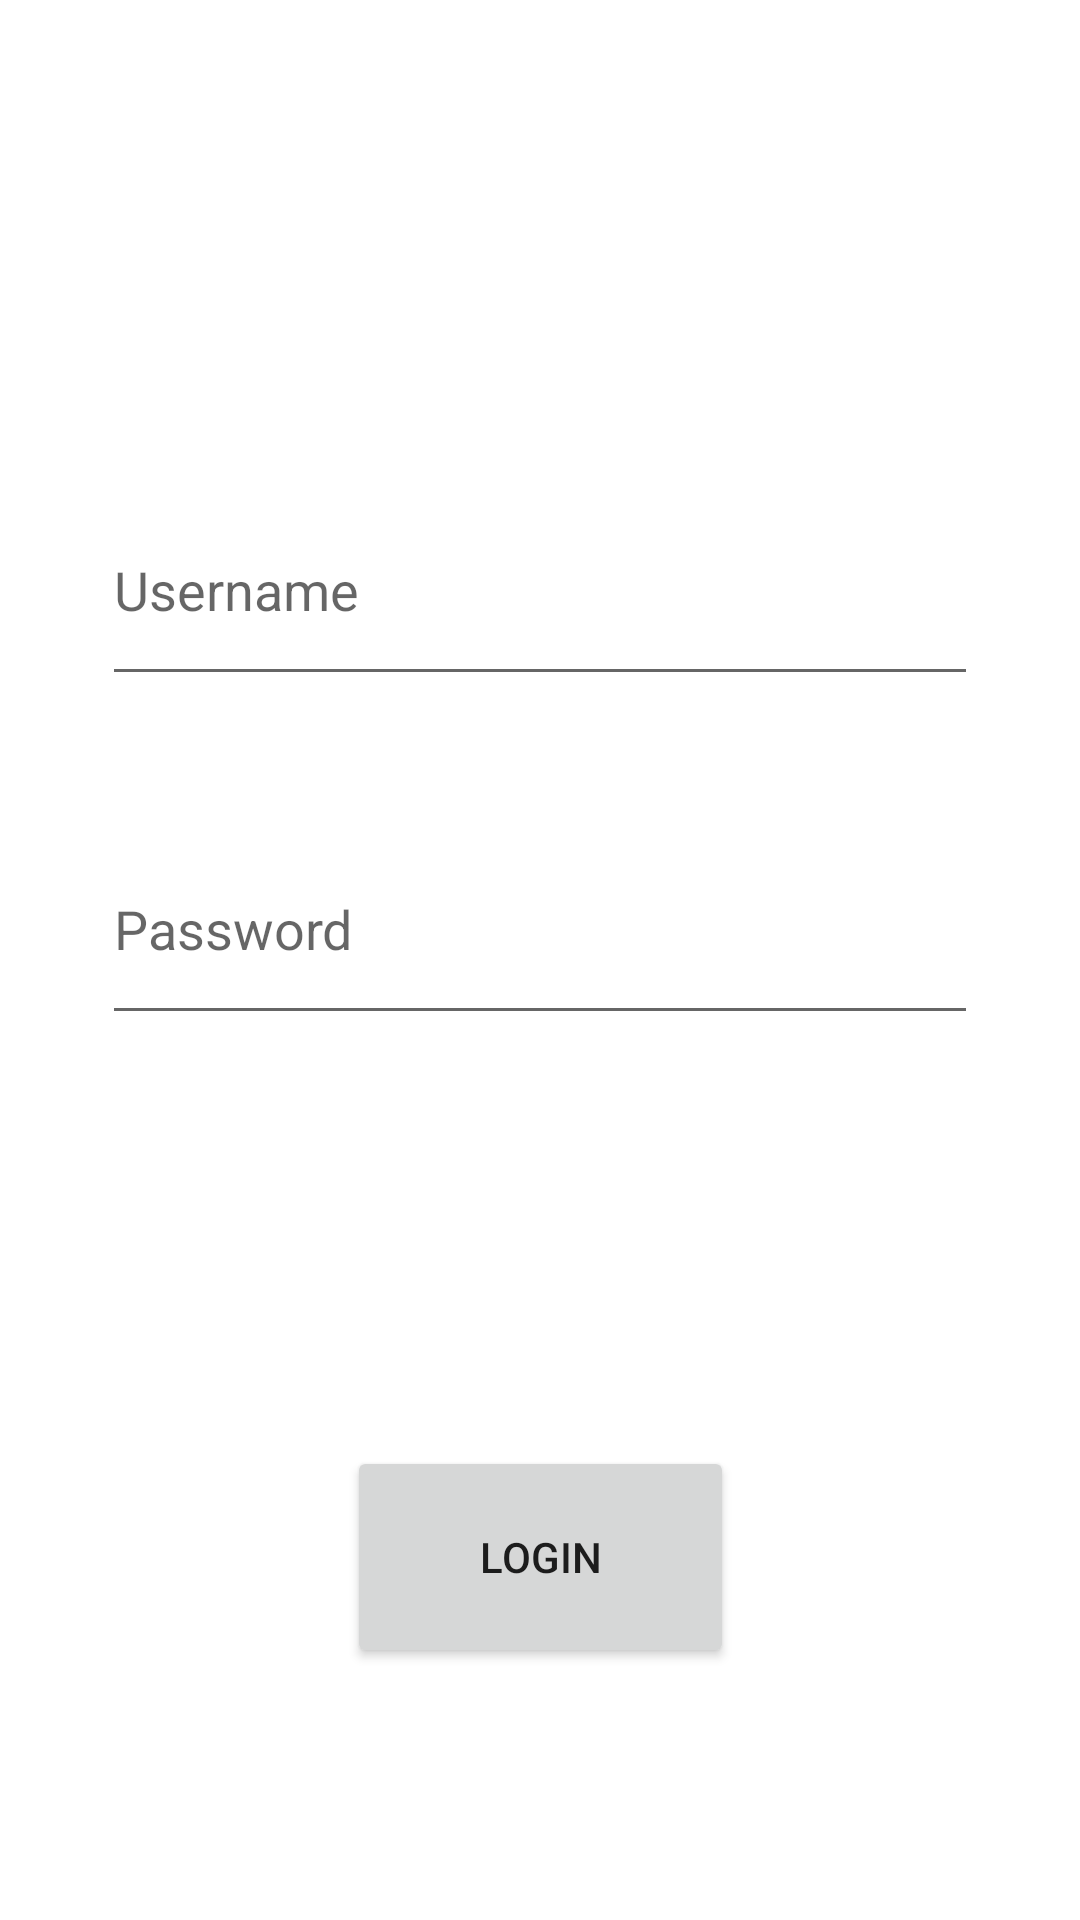

Write the Android layout XML for this screen, with the resource values it uses.
<!-- AndroidManifest.xml: application theme Theme.MyApplicationForSQLite -->
<!-- res/layout/activity_main.xml -->
<?xml version="1.0" encoding="utf-8"?>
<androidx.constraintlayout.widget.ConstraintLayout xmlns:android="http://schemas.android.com/apk/res/android"
    xmlns:app="http://schemas.android.com/apk/res-auto"
    xmlns:tools="http://schemas.android.com/tools"
    android:layout_width="match_parent"
    android:layout_height="match_parent"
    tools:context=".MainActivity">

    <Button
        android:id="@+id/btnLogin"
        android:layout_width="129dp"
        android:layout_height="0dp"
        android:layout_marginBottom="84dp"
        android:text="LOGIN"
        app:layout_constraintBottom_toBottomOf="parent"
        app:layout_constraintEnd_toEndOf="parent"
        app:layout_constraintStart_toStartOf="parent"
        app:layout_constraintTop_toBottomOf="@+id/txtPass" />

    <EditText
        android:id="@+id/txtUsername"
        android:layout_width="0dp"
        android:layout_height="0dp"
        android:layout_marginStart="34dp"
        android:layout_marginEnd="34dp"
        android:layout_marginBottom="39dp"
        android:ems="10"
        android:hint="Username"
        android:inputType="textPersonName"
        app:layout_constraintBottom_toTopOf="@+id/txtPass"
        app:layout_constraintEnd_toEndOf="parent"
        app:layout_constraintStart_toStartOf="parent"
        app:layout_constraintTop_toBottomOf="@+id/imgProfile"
        tools:visibility="visible" />

    <EditText
        android:id="@+id/txtPass"
        android:layout_width="0dp"
        android:layout_height="0dp"
        android:layout_marginStart="34dp"
        android:layout_marginEnd="34dp"
        android:layout_marginBottom="137dp"
        android:ems="10"
        android:hint="Password"
        android:inputType="textPersonName"
        app:layout_constraintBottom_toTopOf="@+id/btnLogin"
        app:layout_constraintEnd_toEndOf="parent"
        app:layout_constraintStart_toStartOf="parent"
        app:layout_constraintTop_toBottomOf="@+id/txtUsername" />

    <ImageView
        android:id="@+id/imgProfile"
        android:layout_width="wrap_content"
        android:layout_height="wrap_content"
        android:layout_marginTop="94dp"
        android:layout_marginBottom="64dp"
        app:layout_constraintBottom_toTopOf="@+id/txtUsername"
        app:layout_constraintEnd_toEndOf="parent"
        app:layout_constraintStart_toStartOf="parent"
        app:layout_constraintTop_toTopOf="parent"
        tools:srcCompat="@tools:sample/avatars" />

</androidx.constraintlayout.widget.ConstraintLayout>
<!-- resources referenced by this layout -->
<resources>
  <style name="Theme.MyApplicationForSQLite" parent="Theme.MaterialComponents.DayNight.DarkActionBar">
          
          <item name="colorPrimary">@color/purple_500</item>
          <item name="colorPrimaryVariant">@color/purple_700</item>
          <item name="colorOnPrimary">@color/white</item>
          
          <item name="colorSecondary">@color/teal_200</item>
          <item name="colorSecondaryVariant">@color/teal_700</item>
          <item name="colorOnSecondary">@color/black</item>
          
          <item name="android:statusBarColor" tools:targetApi="l">?attr/colorPrimaryVariant</item>
          
      </style>
  <!-- not gathered from this repository: default colours our renderer supplied (Android Studio template values) -->
  <color name="purple_500">#FF6200EE</color>
  <color name="purple_700">#FF3700B3</color>
  <color name="teal_200">#FF03DAC5</color>
  <color name="teal_700">#FF018786</color>
  <color name="black">#FF000000</color>
  <color name="white">#FFFFFFFF</color>
</resources>
